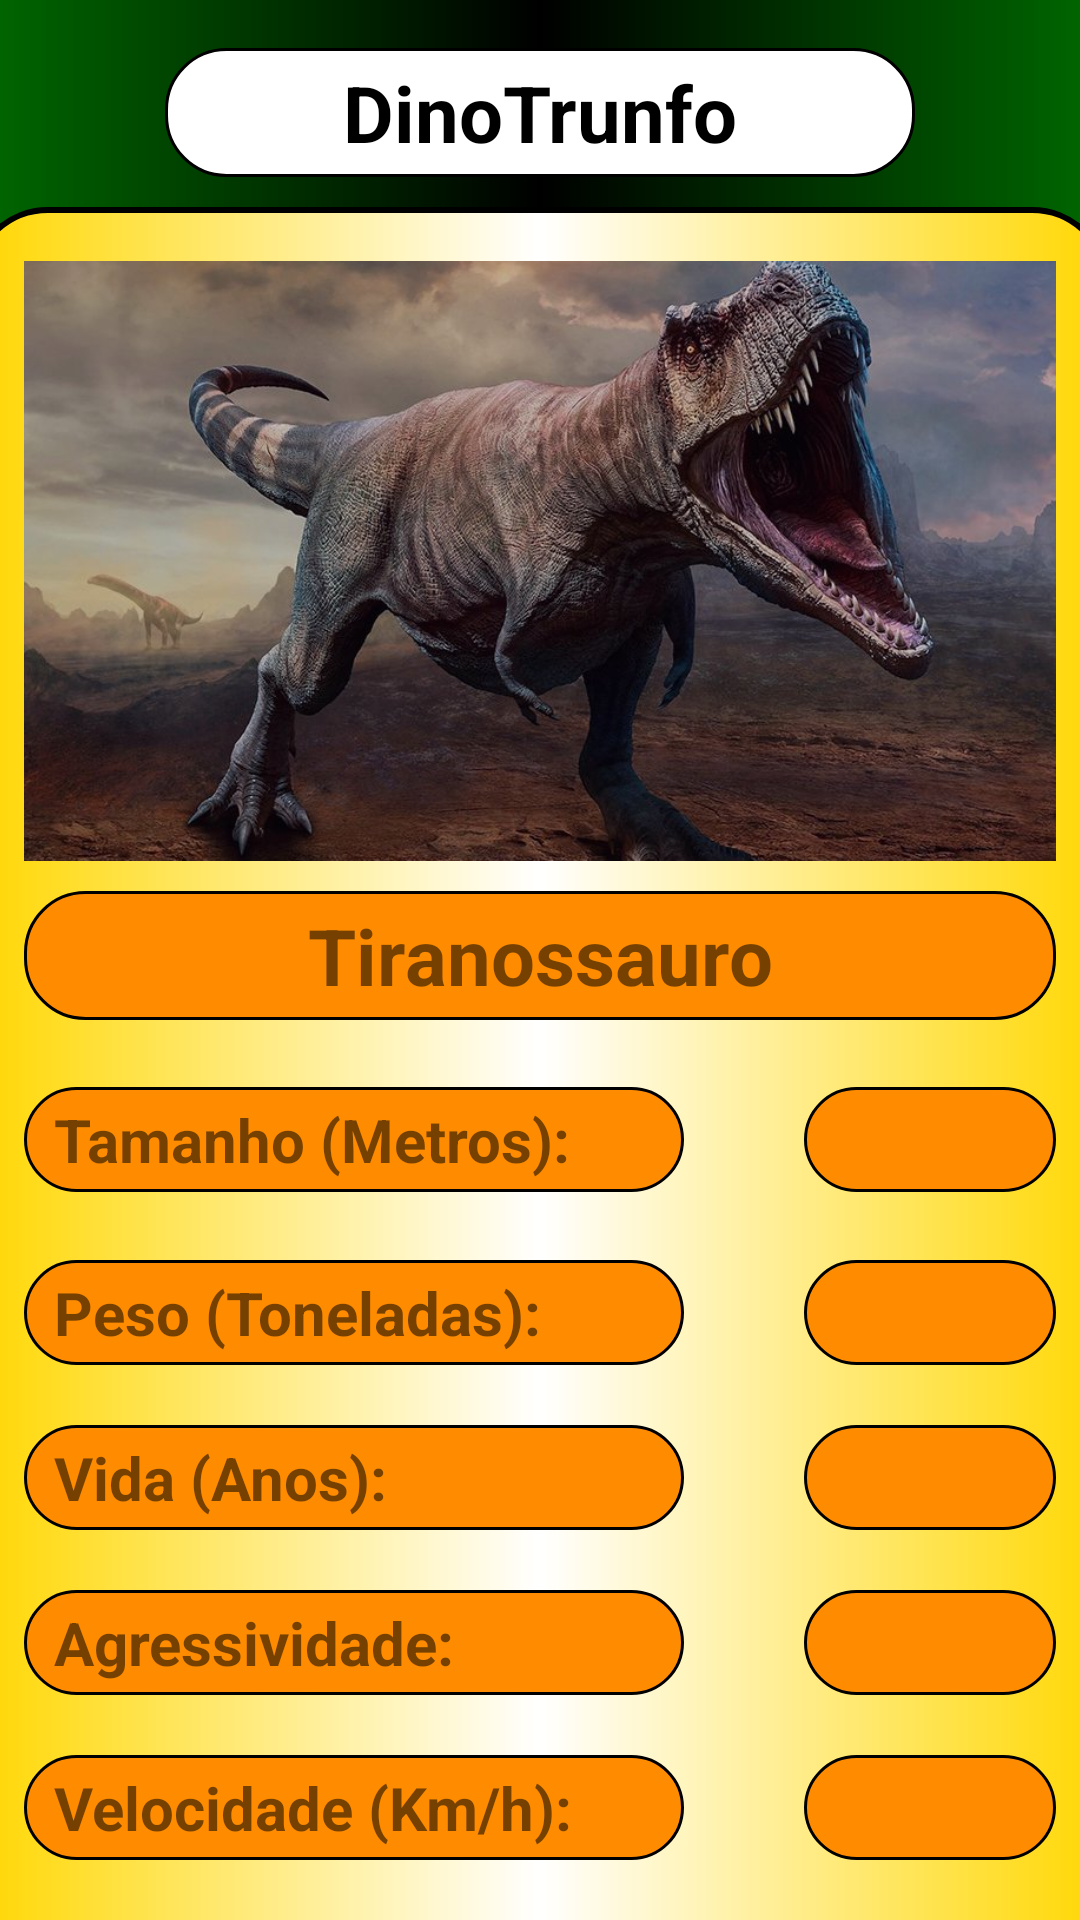

Write the Android layout XML for this screen, with the resource values it uses.
<!-- AndroidManifest.xml: application theme Theme.SuperTrunfoDino -->
<!-- res/layout/activity_main2.xml -->
<?xml version="1.0" encoding="utf-8"?>
<LinearLayout xmlns:android="http://schemas.android.com/apk/res/android"
    xmlns:app="http://schemas.android.com/apk/res-auto"
    xmlns:tools="http://schemas.android.com/tools"
    android:layout_width="match_parent"
    android:layout_height="match_parent"
    android:orientation="vertical"
    android:background="@drawable/planofundo"
    tools:context=".Activitys.MainActivity2">


    <TextView
        android:layout_width="250dp"
        android:layout_height="wrap_content"
        android:layout_gravity="center"
        android:background="@drawable/campotexto"
        android:text="DinoTrunfo"
        android:textAlignment="center"
        android:textSize="26sp"
        android:layout_marginTop="16dp"
        android:textColor="@color/black"
        android:textStyle="bold" />

    <LinearLayout
        android:layout_width="380dp"
        android:layout_height="650dp"
        android:layout_gravity="center"
        android:layout_marginTop="10dp"
        android:background="@drawable/carta"
        android:orientation="vertical"
        android:padding="18dp">

      <ImageView
          android:id="@+id/image"
          android:layout_width="wrap_content"
          android:layout_height="200dp"
          android:scaleType="centerCrop"
          android:src="@drawable/tiranossauro" />

      <TextView
          android:id="@+id/textNome"
          android:layout_width="match_parent"
          android:layout_height="wrap_content"
          android:layout_marginTop="10dp"
          android:background="@drawable/campotextoatributo"
          android:text="@string/tiranossauro"
          android:textAlignment="center"
          android:textSize="26sp"
          android:textStyle="bold" />


      <LinearLayout
          android:id="@+id/layoutTamanho"
          android:layout_width="match_parent"
          android:layout_height="40dp"
          android:layout_marginTop="20dp"
          android:orientation="horizontal">

        <TextView
            android:id="@+id/textTamanho"
            android:layout_width="220dp"
            android:layout_gravity="center"
            android:layout_height="wrap_content"
            android:background="@drawable/campotextoatributo"
            android:text="@string/fragment_Carta_tamanho"
            android:textSize="20sp"
            android:textStyle="bold" />

        <TextView
            android:id="@+id/textTamanhoValor"
            android:layout_width="match_parent"
            android:layout_gravity="center"
            android:layout_height="wrap_content"
            android:layout_marginStart="40dp"
            android:textAlignment="center"
            android:background="@drawable/campotextoatributo"
            android:textSize="20sp"
            android:textStyle="bold" />
      </LinearLayout>
      <LinearLayout
        android:id="@+id/layoutPeso"
          android:layout_width="match_parent"
          android:layout_height="wrap_content"
          android:layout_marginTop="20dp"
          android:orientation="horizontal">

        <TextView
            android:id="@+id/textPeso"
            android:layout_width="220dp"
            android:layout_height="wrap_content"
            android:background="@drawable/campotextoatributo"
            android:text="@string/fragment_Carta_peso"
            android:textSize="20sp"
            android:textStyle="bold" />

        <TextView
            android:id="@+id/textPesoValor"
            android:layout_width="match_parent"
            android:layout_height="wrap_content"
            android:layout_marginStart="40dp"
            android:textAlignment="center"
            android:background="@drawable/campotextoatributo"
            android:textSize="20sp"
            android:textStyle="bold" />
      </LinearLayout>

      <LinearLayout
          android:id="@+id/layoutLongevidade"
          android:layout_width="match_parent"
          android:layout_height="wrap_content"
          android:layout_marginTop="20dp"
          android:orientation="horizontal">

        <TextView
            android:id="@+id/textLongevidade"
            android:layout_width="220dp"
            android:layout_height="wrap_content"
            android:background="@drawable/campotextoatributo"
            android:text="@string/fragment_Carta_longevidade"
            android:textSize="20sp"
            android:textStyle="bold" />

        <TextView
            android:id="@+id/textLongevidadeValor"
            android:layout_width="match_parent"
            android:layout_height="wrap_content"
            android:layout_marginStart="40dp"
            android:textAlignment="center"
            android:background="@drawable/campotextoatributo"
            android:textSize="20sp"
            android:textStyle="bold" />
      </LinearLayout>
      <LinearLayout
          android:id="@+id/layoutAgressividade"
          android:layout_width="match_parent"
          android:layout_height="wrap_content"
          android:layout_marginTop="20dp"
          android:orientation="horizontal">

        <TextView
            android:id="@+id/textAgressividade"
            android:layout_width="220dp"
            android:layout_height="wrap_content"
            android:background="@drawable/campotextoatributo"
            android:text="@string/fragment_Carta_agressividade"
            android:textSize="20sp"
            android:textStyle="bold" />

        <TextView
            android:id="@+id/textAgressividadeValor"
            android:layout_width="match_parent"
            android:layout_height="wrap_content"
            android:layout_marginStart="40dp"
            android:textAlignment="center"
            android:background="@drawable/campotextoatributo"
            android:textSize="20sp"
            android:textStyle="bold" />
      </LinearLayout>
      <LinearLayout
          android:id="@+id/layoutVelocidade"
          android:layout_width="match_parent"
          android:layout_height="wrap_content"
          android:layout_marginTop="20dp"
          android:orientation="horizontal">

        <TextView
            android:id="@+id/textVelocidade"
            android:layout_width="220dp"
            android:layout_height="wrap_content"
            android:background="@drawable/campotextoatributo"
            android:text="@string/fragment_Carta_velocidade"
            android:textSize="20sp"
            android:textStyle="bold" />

        <TextView
            android:id="@+id/textVelocidadeValor"
            android:layout_width="match_parent"
            android:layout_height="wrap_content"
            android:layout_marginStart="40dp"
            android:textAlignment="center"
            android:background="@drawable/campotextoatributo"
            android:textSize="20sp"
            android:textStyle="bold" />
      </LinearLayout>

    </LinearLayout>

  </LinearLayout>
<!-- resources referenced by this layout -->
<resources>
  <color name="black">#FF000000</color>
  <!-- drawable campotexto (drawable) -->
  <?xml version="1.0" encoding="utf-8"?>
  <shape xmlns:android="http://schemas.android.com/apk/res/android">
  
      <solid android:color="@color/white"/>
      <corners android:radius="20dp"/>
  
      <padding android:bottom="4dp"
               android:left="4dp"
               android:right="4dp"
               android:top="4dp"/>
  
      <stroke android:color="@color/black" android:width="1dp"/>
  </shape>
  <!-- drawable campotextoatributo (drawable) -->
  <?xml version="1.0" encoding="utf-8"?>
  <shape xmlns:android="http://schemas.android.com/apk/res/android">
  
      <solid android:color="#FF8C00"/>
      <corners android:radius="20dp"/>
  
  
      <padding
          android:top="4dp"
          android:right="10dp"
          android:left="10dp"
          android:bottom="4dp"/>
  
      <stroke android:color="@color/black" android:width="1dp"/>
  
  </shape>
  <!-- drawable carta (drawable) -->
  <?xml version="1.0" encoding="utf-8"?>
  <shape xmlns:android="http://schemas.android.com/apk/res/android">
      <corners android:radius="25dp"/>
      <gradient android:startColor="#FFD700"
          android:centerColor="@color/white"
          android:endColor="#FFD700"
          android:type="linear"
          />
      <stroke android:color="@color/black" android:width="2dp"/>
  </shape>
  <!-- drawable planofundo (drawable) -->
  <?xml version="1.0" encoding="utf-8"?>
  <shape
      xmlns:android="http://schemas.android.com/apk/res/android">
      <gradient
          android:startColor="#006400"
          android:endColor="#006400"
          android:centerColor="@color/black"
          android:type="linear" />
  </shape>
  <!-- drawable tiranossauro: jpg bitmap (drawable, 120733 bytes) -->
  <string name="fragment_Carta_agressividade">Agressividade:</string>
  <string name="fragment_Carta_longevidade">Vida (Anos):</string>
  <string name="fragment_Carta_peso">Peso (Toneladas):</string>
  <string name="fragment_Carta_tamanho">Tamanho (Metros):</string>
  <string name="fragment_Carta_velocidade">Velocidade (Km/h):</string>
  <string name="tiranossauro">Tiranossauro</string>
  <style name="Theme.SuperTrunfoDino" parent="Theme.MaterialComponents.DayNight.NoActionBar">
          
          <item name="colorPrimary">@color/purple_500</item>
          <item name="colorPrimaryVariant">@color/purple_700</item>
          <item name="colorOnPrimary">@color/white</item>
          
          <item name="colorSecondary">@color/teal_200</item>
          <item name="colorSecondaryVariant">@color/teal_700</item>
          <item name="colorOnSecondary">@color/black</item>
          
          <item name="android:statusBarColor" tools:targetApi="l">@color/black</item>
          
      </style>
  <color name="white">#FFFFFFFF</color>
  <color name="purple_500">#FF000000</color>
  <color name="purple_700">#FF3700B3</color>
  <color name="teal_200">#FF03DAC5</color>
  <color name="teal_700">#FF018786</color>
</resources>
